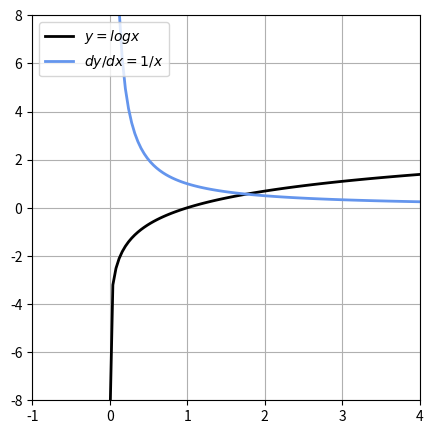

Source code (Python):
import numpy as np
import matplotlib.pyplot as plt

def main():

    x = np.linspace(0.0001,4,100)
    y = np.log(x)
    dy = 1/x

    
    plt.figure(figsize=(5,5))
    plt.plot(x,y, "black",linewidth=2, label="$y = log{x}$")
    plt.plot(x,dy,"cornflowerblue",linewidth=2,
             label="$dy/dx = 1 / x$")

    plt.ylim(-8,8)
    plt.xlim(-1,4)

    plt.grid(True)
    plt.legend(loc="upper left")
    plt.show()

if __name__ == "__main__":
    main()
